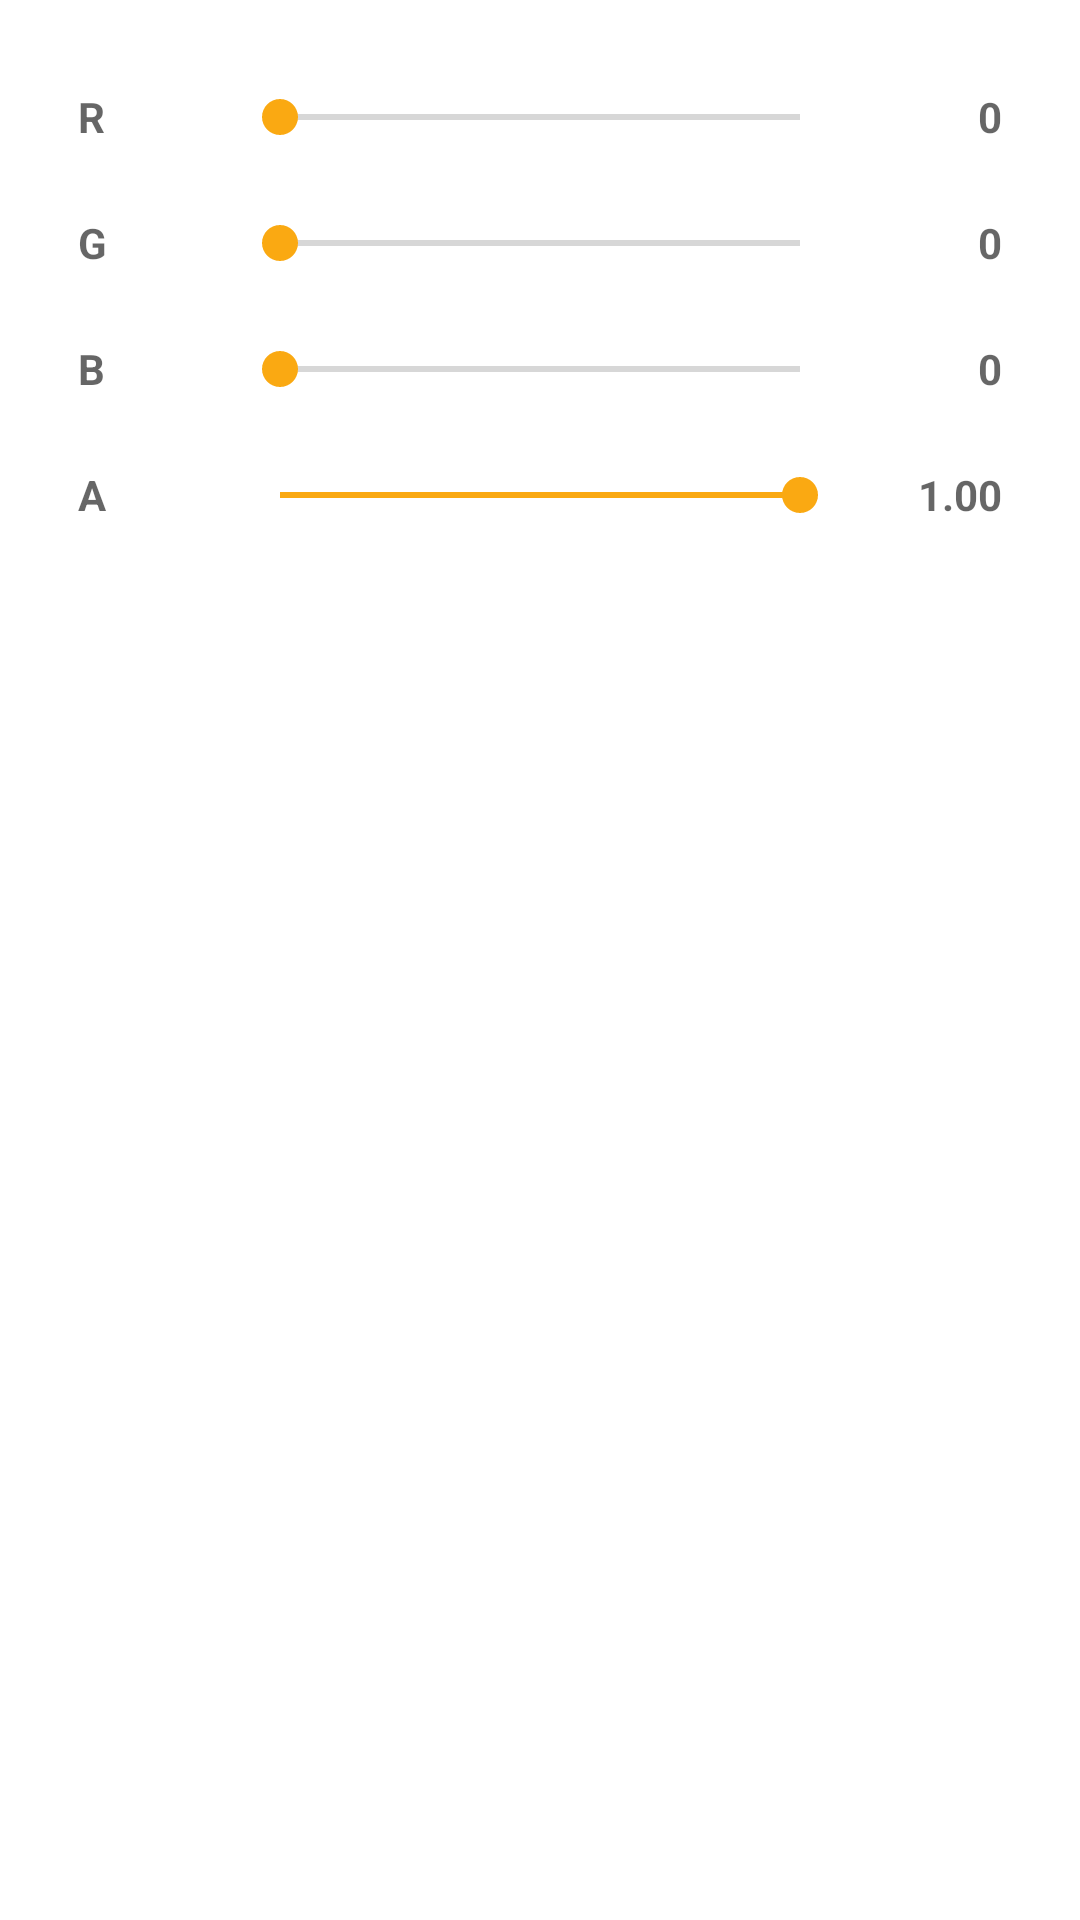

Layout XML and referenced resources for this Android screen:
<!-- AndroidManifest.xml: application theme AppTheme -->
<!-- res/layout/colorpicker_layout_rgb_picker.xml -->
<?xml version="1.0" encoding="utf-8"?>
<LinearLayout xmlns:android="http://schemas.android.com/apk/res/android" xmlns:app="http://schemas.android.com/apk/res-auto" xmlns:aapt="http://schemas.android.com/aapt" android:orientation="vertical" android:paddingLeft="26dp" android:paddingTop="18dp" android:paddingRight="26dp" android:paddingBottom="18dp" android:layout_width="match_parent" android:layout_height="match_parent">
    <LinearLayout android:gravity="center_vertical" android:orientation="horizontal" android:layout_width="match_parent" android:layout_height="42dp">
        <TextView android:textSize="14sp" android:textStyle="bold" android:textColor="?android:attr/textColorSecondary" android:layout_width="0dp" android:layout_height="wrap_content" android:text="@string/colorPickerDialog_red" android:layout_weight="1" android:textAllCaps="true"/>
        <androidx.appcompat.widget.AppCompatSeekBar android:theme="@style/Widget.AppCompat.SeekBar" android:id="@+id/red" android:layout_width="0dp" android:layout_height="match_parent" android:max="255" android:progress="0" android:layout_weight="4"/>
        <TextView android:textSize="14sp" android:textStyle="bold" android:textColor="?android:attr/textColorSecondary" android:ellipsize="none" android:gravity="end" android:id="@+id/redInt" android:layout_width="0dp" android:layout_height="wrap_content" android:text="0" android:singleLine="true" android:layout_weight="1" android:textAllCaps="true"/>
    </LinearLayout>
    <LinearLayout android:gravity="center_vertical" android:orientation="horizontal" android:layout_width="match_parent" android:layout_height="42dp">
        <TextView android:textSize="14sp" android:textStyle="bold" android:textColor="?android:attr/textColorSecondary" android:layout_width="0dp" android:layout_height="wrap_content" android:text="@string/colorPickerDialog_green" android:layout_weight="1" android:textAllCaps="true"/>
        <androidx.appcompat.widget.AppCompatSeekBar android:theme="@style/Widget.AppCompat.SeekBar" android:id="@+id/green" android:layout_width="0dp" android:layout_height="match_parent" android:max="255" android:progress="0" android:layout_weight="4"/>
        <TextView android:textSize="14sp" android:textStyle="bold" android:textColor="?android:attr/textColorSecondary" android:ellipsize="none" android:gravity="end" android:id="@+id/greenInt" android:layout_width="0dp" android:layout_height="wrap_content" android:text="0" android:singleLine="true" android:layout_weight="1" android:textAllCaps="true"/>
    </LinearLayout>
    <LinearLayout android:gravity="center_vertical" android:orientation="horizontal" android:layout_width="match_parent" android:layout_height="42dp">
        <TextView android:textSize="14sp" android:textStyle="bold" android:textColor="?android:attr/textColorSecondary" android:layout_width="0dp" android:layout_height="wrap_content" android:text="@string/colorPickerDialog_blue" android:layout_weight="1" android:textAllCaps="true"/>
        <androidx.appcompat.widget.AppCompatSeekBar android:theme="@style/Widget.AppCompat.SeekBar" android:id="@+id/blue" android:layout_width="0dp" android:layout_height="match_parent" android:max="255" android:progress="0" android:layout_weight="4"/>
        <TextView android:textSize="14sp" android:textStyle="bold" android:textColor="?android:attr/textColorSecondary" android:ellipsize="none" android:gravity="end" android:id="@+id/blueInt" android:layout_width="0dp" android:layout_height="wrap_content" android:text="0" android:singleLine="true" android:layout_weight="1" android:textAllCaps="true"/>
    </LinearLayout>
    <LinearLayout android:gravity="center_vertical" android:orientation="horizontal" android:id="@+id/alphaLayout" android:layout_width="match_parent" android:layout_height="42dp">
        <TextView android:textSize="14sp" android:textStyle="bold" android:textColor="?android:attr/textColorSecondary" android:layout_width="0dp" android:layout_height="wrap_content" android:text="@string/colorPickerDialog_alpha" android:layout_weight="1" android:textAllCaps="true"/>
        <androidx.appcompat.widget.AppCompatSeekBar android:theme="@style/Widget.AppCompat.SeekBar" android:id="@+id/alpha" android:layout_width="0dp" android:layout_height="match_parent" android:max="255" android:progress="255" android:layout_weight="4"/>
        <TextView android:textSize="14sp" android:textStyle="bold" android:textColor="?android:attr/textColorSecondary" android:ellipsize="none" android:gravity="end" android:id="@+id/alphaInt" android:layout_width="0dp" android:layout_height="wrap_content" android:text="1.00" android:singleLine="true" android:layout_weight="1" android:textAllCaps="true"/>
    </LinearLayout>
</LinearLayout>
<!-- resources referenced by this layout -->
<resources>
  <string name="colorPickerDialog_alpha">A</string>
  <string name="colorPickerDialog_blue">B</string>
  <string name="colorPickerDialog_green">G</string>
  <string name="colorPickerDialog_red">R</string>
  <style name="AppTheme" parent="Theme.MaterialComponents.DayNight.NoActionBar">
          <item name="android:windowBackground">@android:color/transparent</item>
          <item name="android:windowTranslucentStatus">true</item>
          <item name="colorAccent">@color/colorAccent</item>
          <item name="colorPrimary">@color/colorPrimary</item>
          <item name="colorPrimaryDark">@color/colorPrimaryDark</item>
      </style>
  <color name="colorAccent">#faa912</color>
  <color name="colorPrimary">#000000</color>
  <color name="colorPrimaryDark">#000000</color>
</resources>
